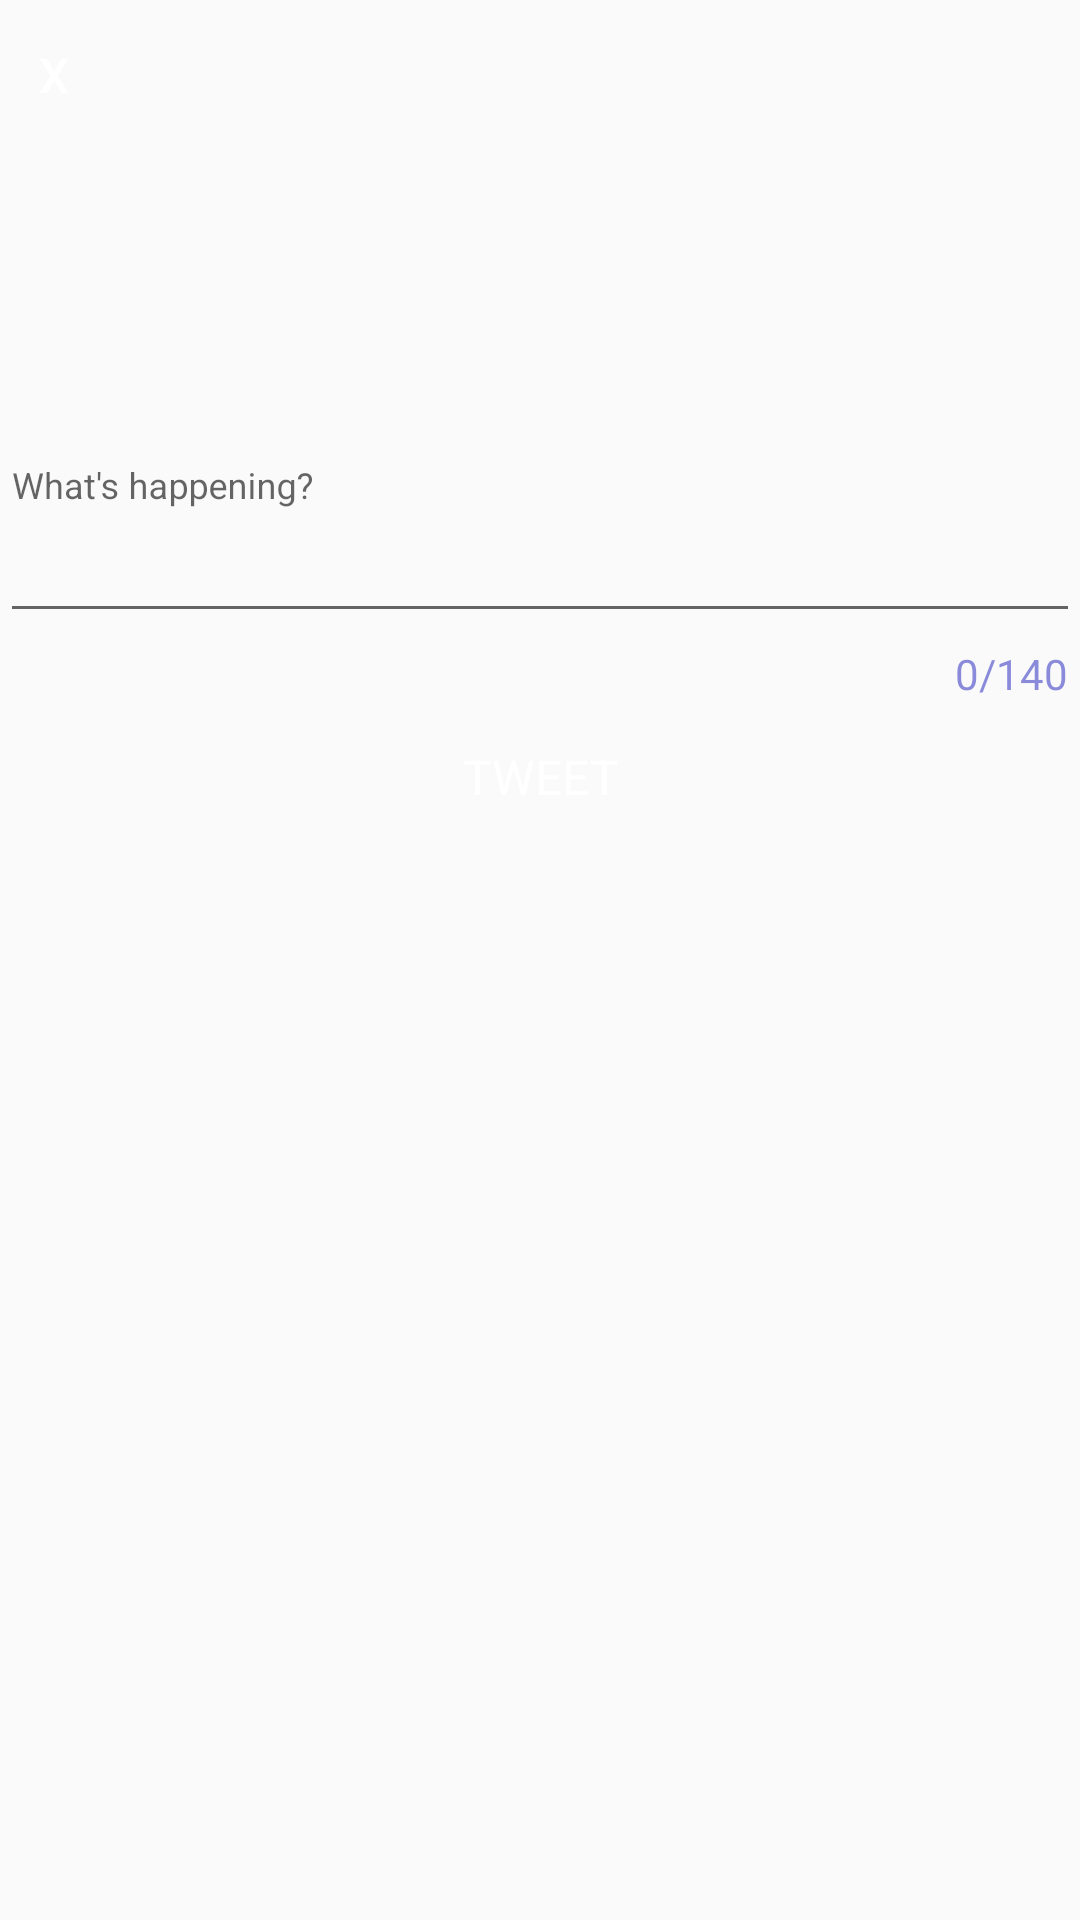

The Android layout XML behind this screen, and the referenced resources:
<!-- AndroidManifest.xml: application theme AppTheme -->
<!-- res/layout/content_compose_tweet.xml -->
<?xml version="1.0" encoding="utf-8"?>
<LinearLayout
    xmlns:android="http://schemas.android.com/apk/res/android"
    xmlns:tools="http://schemas.android.com/tools"
    xmlns:app="http://schemas.android.com/apk/res-auto"
    android:orientation="vertical"
    android:layout_width="match_parent"
    android:layout_height="match_parent"
    android:weightSum="1"
    tools:context=".fragments.ComposeTweetDialogFragment">

    <LinearLayout
        android:orientation="vertical"
        android:layout_width="match_parent"
        android:layout_height="100dp">

        <LinearLayout
            android:orientation="horizontal"
            android:layout_width="match_parent"
            android:layout_height="match_parent"
            android:weightSum="1">

            <Button
                android:layout_width="50dp"
                android:layout_height="50dp"
                android:text="@string/close_x"
                android:layout_weight="0.10"
                android:id="@+id/btnClose"
                style="?android:attr/borderlessButtonStyle"/>

            <LinearLayout
                android:orientation="vertical"
                android:layout_width="match_parent"
                android:layout_height="match_parent"
                android:layout_weight="0.80"
                android:paddingRight="8dp">

                <TextView
                    android:layout_width="fill_parent"
                    android:layout_height="wrap_content"
                    android:textSize="12sp"
                    android:textColor="@color/md_black_1000"
                    android:textStyle="bold"
                    android:gravity="right"
                    android:textAlignment="gravity"
                    android:id="@+id/tvAccountUserName" />

                <TextView
                    android:layout_width="fill_parent"
                    android:layout_height="wrap_content"
                    android:textSize="12sp"
                    android:textColor="@color/md_grey_600"
                    android:gravity="right"
                    android:textAlignment="gravity"
                    android:layout_below="@id/tvAccountUserName"
                    android:id="@+id/tvAccountScreenName" />
            </LinearLayout>

            <ImageView
                android:layout_width="90dp"
                android:layout_height="90dp"
                android:id="@+id/ivAccountProfileImage"
                android:layout_weight="0.10"
                android:paddingRight="8dp"
                />
        </LinearLayout>
    </LinearLayout>

    <android.support.design.widget.TextInputLayout
        android:layout_width="match_parent"
        android:layout_height="wrap_content"
        app:counterEnabled="true"
        app:counterMaxLength="140"
        app:counterTextAppearance="@style/counterText"
        app:counterOverflowTextAppearance="@style/counterOverride">

        <EditText
            android:id="@+id/etStatus"
            android:layout_width="match_parent"
            android:layout_height="100dp"
            android:ems="8"
            android:lines="3"
            android:hint="@string/whats_happening"
            android:inputType="textMultiLine"
            android:textSize="12sp" />
    </android.support.design.widget.TextInputLayout>

    <Button
        android:layout_width="match_parent"
        android:layout_height="50dp"
        android:id="@+id/btnTweet"
        android:text="@string/tweet"
        android:layout_gravity="right"
        style="@style/button"/>

</LinearLayout>
<!-- resources referenced by this layout -->
<resources>
  <color name="md_black_1000">#000000</color>
  <color name="md_grey_600">#757575</color>
  <string name="close_x">X</string>
  <string name="tweet">TWEET</string>
  <string name="whats_happening">What\'s happening?</string>
  <style name="button" parent="@android:style/Widget.Button">
          <item name="android:gravity">center_vertical|center_horizontal</item>
          <item name="android:textColor">#FFFFFFFF</item>
          <item name="android:textSize">16dip</item>
          <item name="android:background">@drawable/button</item>
          <item name="android:focusable">true</item>
          <item name="android:clickable">true</item>
      </style>
  <style name="counterOverride">
          <item name="android:textColor">#ff0000</item>
      </style>
  <style name="counterText">
          <item name="android:textColor">#aa5353cc</item>
      </style>
  <style name="AppTheme" parent="AppBaseTheme">
          
          
          <item name="colorPrimary">@color/colorPrimary</item>
          <item name="colorPrimaryDark">@color/colorPrimaryDark</item>
          <item name="colorAccent">@color/colorAccent</item>
  
          <item name="windowActionBar">false</item>
          <item name="windowNoTitle">true</item>
  
          <item name="android:buttonStyle">@style/button</item>
      </style>
  <style name="AppBaseTheme" parent="Theme.AppCompat.Light.DarkActionBar">
          
      </style>
  <color name="colorPrimary">#1da1f3</color>
  <color name="colorPrimaryDark">@color/md_black_1000</color>
  <color name="colorAccent">@color/md_blue_800</color>
  <color name="md_blue_800">#1565C0</color>
</resources>
